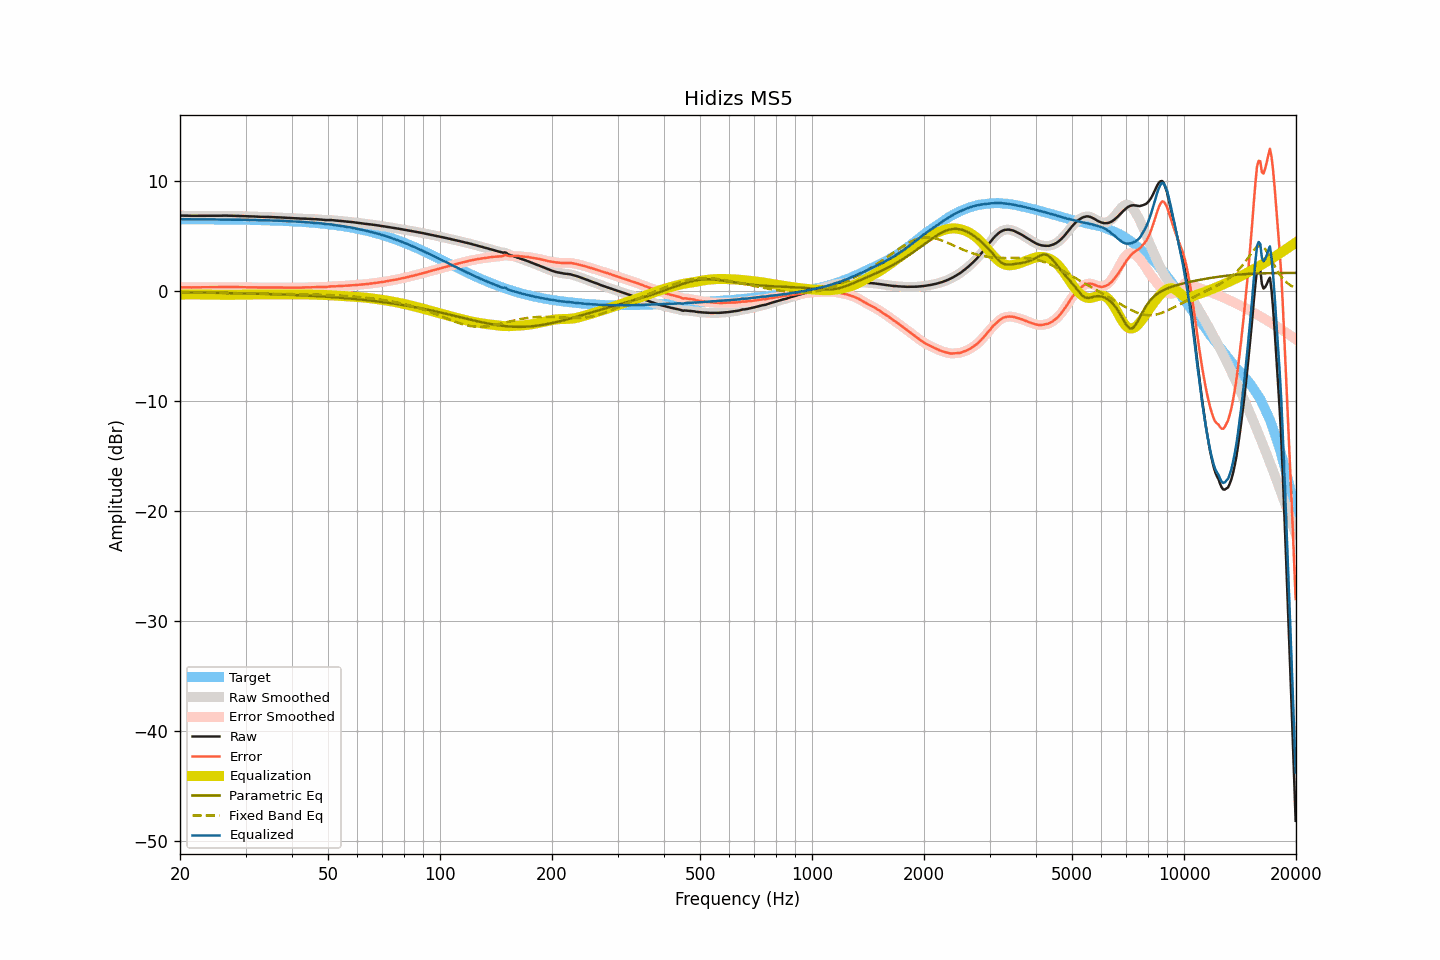

Source data for this figure (header and first rows):
frequency, raw, smoothed, error, error_smoothed, equalization, parametric_eq, fixed_band_eq, equalized_raw, equalized_smoothed, target
20.00, 6.84, 6.84, 0.33, 0.33, -0.34, -0.13, -0.09, 6.51, 6.51, 6.51
20.20, 6.84, 6.84, 0.33, 0.33, -0.33, -0.13, -0.10, 6.51, 6.51, 6.51
20.40, 6.84, 6.84, 0.33, 0.33, -0.33, -0.13, -0.10, 6.52, 6.51, 6.51
20.61, 6.83, 6.84, 0.32, 0.33, -0.32, -0.13, -0.10, 6.51, 6.51, 6.51
20.81, 6.83, 6.83, 0.32, 0.32, -0.32, -0.13, -0.10, 6.51, 6.51, 6.51
21.02, 6.83, 6.83, 0.32, 0.32, -0.32, -0.14, -0.11, 6.51, 6.51, 6.51
21.23, 6.82, 6.83, 0.32, 0.32, -0.32, -0.14, -0.11, 6.50, 6.51, 6.51
21.44, 6.82, 6.82, 0.32, 0.32, -0.32, -0.14, -0.11, 6.51, 6.51, 6.51
21.66, 6.82, 6.82, 0.32, 0.32, -0.32, -0.14, -0.12, 6.51, 6.50, 6.51
21.87, 6.82, 6.82, 0.32, 0.32, -0.32, -0.14, -0.12, 6.50, 6.50, 6.51
22.09, 6.82, 6.82, 0.32, 0.32, -0.32, -0.14, -0.12, 6.50, 6.50, 6.51
22.31, 6.82, 6.83, 0.32, 0.32, -0.32, -0.15, -0.13, 6.50, 6.50, 6.50
22.54, 6.83, 6.83, 0.33, 0.33, -0.33, -0.15, -0.13, 6.51, 6.50, 6.50
22.76, 6.83, 6.83, 0.33, 0.33, -0.33, -0.15, -0.13, 6.51, 6.50, 6.50
22.99, 6.83, 6.83, 0.33, 0.33, -0.33, -0.15, -0.14, 6.50, 6.50, 6.50
23.22, 6.83, 6.83, 0.33, 0.33, -0.33, -0.15, -0.14, 6.50, 6.50, 6.50
23.45, 6.83, 6.83, 0.33, 0.33, -0.33, -0.16, -0.14, 6.50, 6.50, 6.50
23.69, 6.83, 6.83, 0.34, 0.34, -0.34, -0.16, -0.15, 6.50, 6.50, 6.50
23.92, 6.83, 6.83, 0.34, 0.34, -0.34, -0.16, -0.15, 6.50, 6.50, 6.50
24.16, 6.83, 6.83, 0.34, 0.34, -0.34, -0.16, -0.15, 6.50, 6.50, 6.50
24.40, 6.83, 6.83, 0.34, 0.34, -0.34, -0.16, -0.16, 6.50, 6.50, 6.49
24.65, 6.83, 6.83, 0.34, 0.34, -0.34, -0.17, -0.16, 6.49, 6.49, 6.49
24.89, 6.83, 6.83, 0.34, 0.34, -0.34, -0.17, -0.17, 6.49, 6.49, 6.49
25.14, 6.83, 6.83, 0.34, 0.34, -0.34, -0.17, -0.17, 6.49, 6.49, 6.49
25.39, 6.83, 6.83, 0.34, 0.34, -0.35, -0.17, -0.17, 6.49, 6.49, 6.49
25.65, 6.83, 6.83, 0.35, 0.35, -0.35, -0.18, -0.18, 6.49, 6.49, 6.49
25.91, 6.83, 6.84, 0.35, 0.35, -0.35, -0.18, -0.18, 6.48, 6.49, 6.49
26.16, 6.84, 6.84, 0.36, 0.36, -0.35, -0.18, -0.19, 6.49, 6.49, 6.48
26.43, 6.84, 6.84, 0.36, 0.36, -0.35, -0.18, -0.19, 6.49, 6.49, 6.48
26.69, 6.83, 6.84, 0.35, 0.36, -0.35, -0.19, -0.19, 6.48, 6.48, 6.48
26.96, 6.83, 6.83, 0.35, 0.35, -0.35, -0.19, -0.20, 6.48, 6.48, 6.48
27.23, 6.83, 6.83, 0.36, 0.35, -0.35, -0.19, -0.20, 6.48, 6.48, 6.48
27.50, 6.82, 6.83, 0.35, 0.35, -0.35, -0.20, -0.21, 6.47, 6.48, 6.48
27.77, 6.82, 6.82, 0.35, 0.35, -0.35, -0.20, -0.21, 6.47, 6.47, 6.47
28.05, 6.82, 6.82, 0.35, 0.35, -0.35, -0.20, -0.21, 6.48, 6.47, 6.47
28.33, 6.81, 6.82, 0.34, 0.35, -0.35, -0.20, -0.22, 6.47, 6.47, 6.47
28.62, 6.81, 6.81, 0.35, 0.34, -0.34, -0.21, -0.22, 6.47, 6.47, 6.47
28.90, 6.80, 6.81, 0.34, 0.34, -0.34, -0.21, -0.22, 6.46, 6.46, 6.47
29.19, 6.80, 6.80, 0.34, 0.34, -0.34, -0.21, -0.23, 6.47, 6.46, 6.46
29.48, 6.79, 6.80, 0.33, 0.33, -0.34, -0.22, -0.23, 6.46, 6.46, 6.46
29.78, 6.79, 6.79, 0.34, 0.33, -0.33, -0.22, -0.24, 6.46, 6.46, 6.46
30.08, 6.78, 6.79, 0.33, 0.33, -0.33, -0.22, -0.24, 6.45, 6.46, 6.46
30.38, 6.78, 6.78, 0.33, 0.33, -0.33, -0.23, -0.24, 6.46, 6.45, 6.45
30.68, 6.77, 6.78, 0.32, 0.33, -0.33, -0.23, -0.24, 6.45, 6.45, 6.45
30.99, 6.77, 6.77, 0.33, 0.32, -0.32, -0.24, -0.25, 6.45, 6.45, 6.45
31.30, 6.76, 6.77, 0.32, 0.32, -0.32, -0.24, -0.25, 6.44, 6.44, 6.44
31.61, 6.76, 6.76, 0.32, 0.32, -0.32, -0.24, -0.25, 6.44, 6.44, 6.44
31.93, 6.75, 6.76, 0.32, 0.32, -0.32, -0.25, -0.25, 6.44, 6.44, 6.44
32.24, 6.75, 6.75, 0.32, 0.32, -0.32, -0.25, -0.26, 6.44, 6.43, 6.43
32.57, 6.74, 6.74, 0.31, 0.31, -0.31, -0.25, -0.26, 6.43, 6.43, 6.43
32.89, 6.73, 6.74, 0.31, 0.31, -0.31, -0.26, -0.26, 6.42, 6.43, 6.43
33.22, 6.73, 6.73, 0.31, 0.31, -0.31, -0.26, -0.26, 6.42, 6.42, 6.42
33.55, 6.73, 6.73, 0.31, 0.31, -0.31, -0.27, -0.26, 6.42, 6.42, 6.42
33.89, 6.72, 6.73, 0.31, 0.31, -0.31, -0.27, -0.26, 6.41, 6.42, 6.42
34.23, 6.72, 6.72, 0.31, 0.31, -0.31, -0.28, -0.26, 6.41, 6.41, 6.41
34.57, 6.71, 6.72, 0.31, 0.31, -0.31, -0.28, -0.27, 6.40, 6.41, 6.41
34.92, 6.71, 6.71, 0.31, 0.31, -0.31, -0.29, -0.27, 6.40, 6.40, 6.40
35.27, 6.70, 6.71, 0.31, 0.31, -0.31, -0.29, -0.27, 6.39, 6.40, 6.40
35.62, 6.70, 6.70, 0.31, 0.31, -0.31, -0.30, -0.27, 6.39, 6.39, 6.39
35.97, 6.69, 6.70, 0.31, 0.31, -0.31, -0.30, -0.27, 6.39, 6.39, 6.39
... 635 more rows
